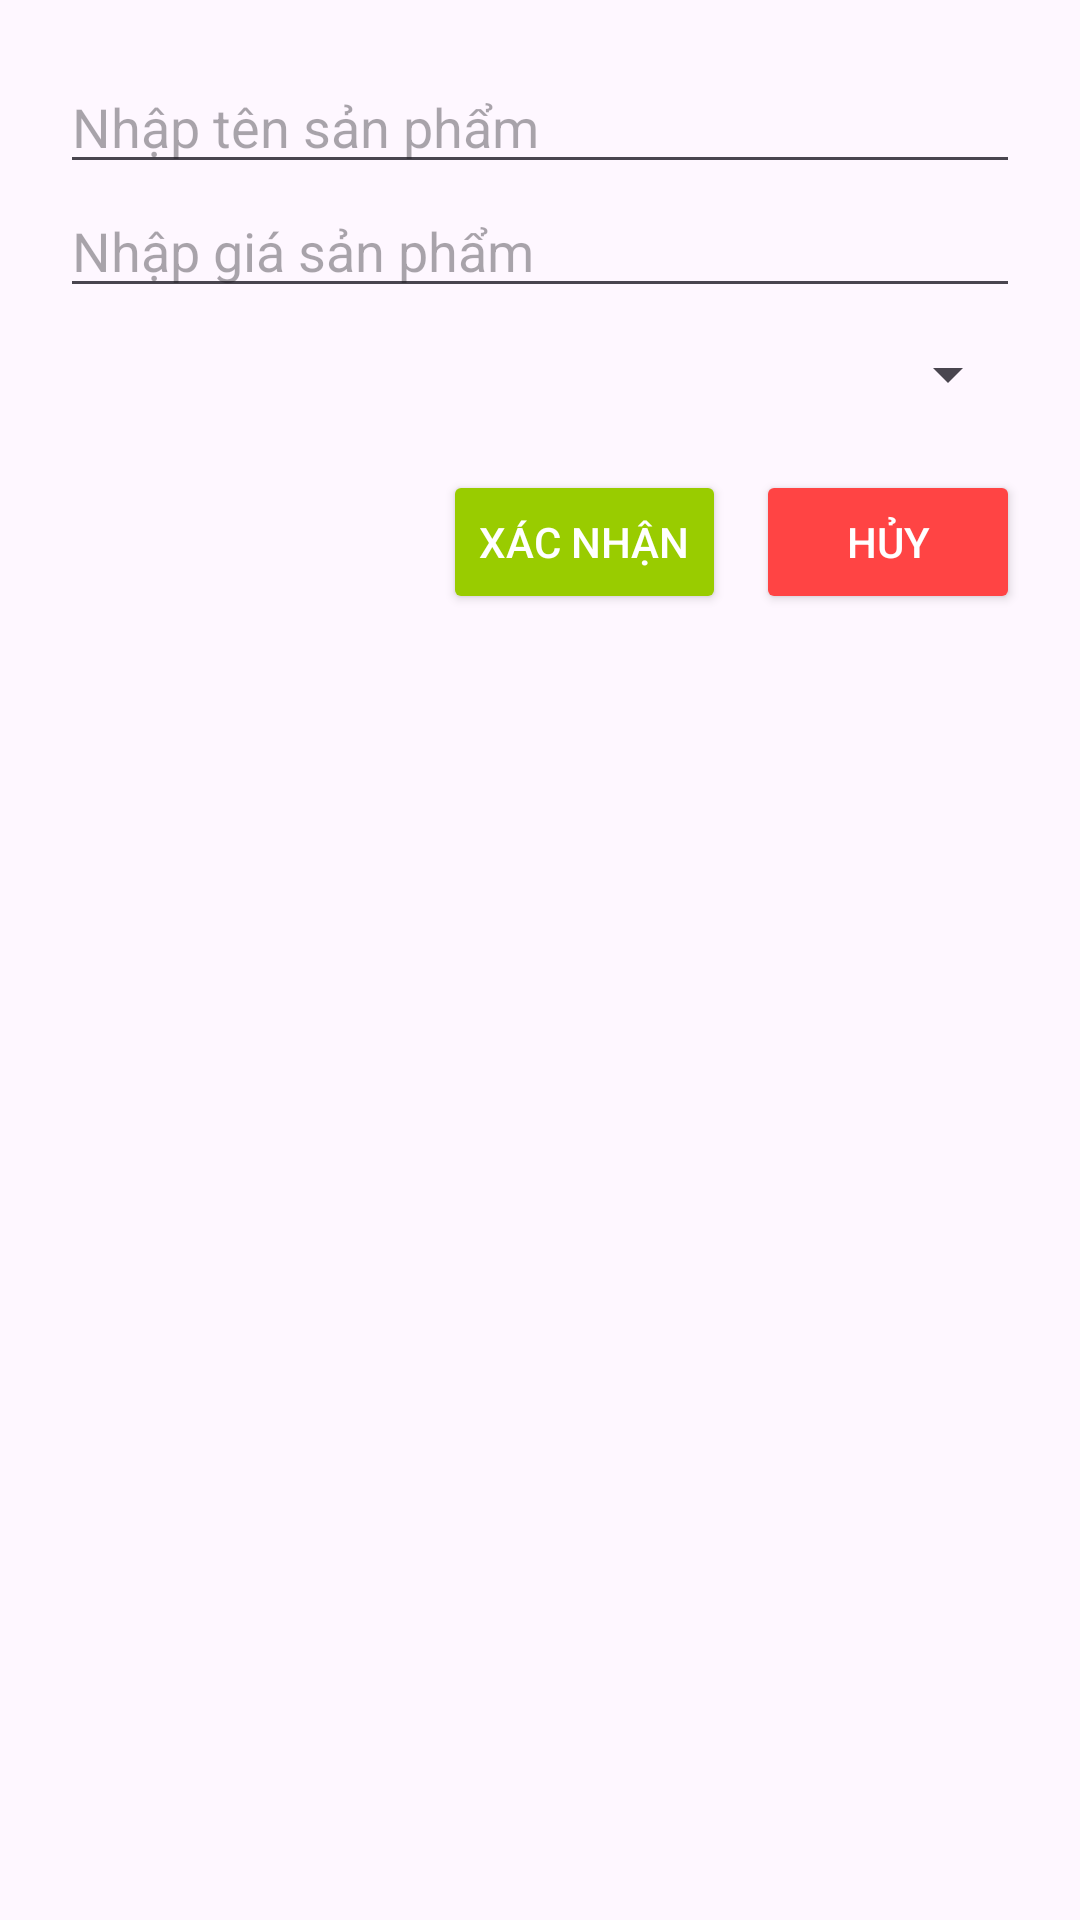

Write the Android layout XML for this screen, with the resource values it uses.
<!-- AndroidManifest.xml: application theme Theme.Lab1_ph29616 -->
<!-- res/layout/dialog_enter_data_product.xml -->
<LinearLayout xmlns:android="http://schemas.android.com/apk/res/android"
    android:orientation="vertical"
    android:padding="20dp"
    android:layout_width="match_parent"
    android:layout_height="wrap_content">

    
    <EditText
        android:id="@+id/etProductName"
        android:layout_width="match_parent"
        android:layout_height="wrap_content"
        android:hint="Nhập tên sản phẩm"
        android:inputType="text"/>

    
    <EditText
        android:id="@+id/etProductPrice"
        android:layout_width="match_parent"
        android:layout_height="wrap_content"
        android:hint="Nhập giá sản phẩm"
        android:inputType="numberDecimal"/>

    
    <Spinner
        android:id="@+id/spinnerProductCategory"
        android:layout_width="match_parent"
        android:layout_height="wrap_content"
        android:spinnerMode="dropdown"
        android:layout_marginTop="10dp"/>

    
    <LinearLayout
        android:orientation="horizontal"
        android:layout_width="match_parent"
        android:layout_height="wrap_content"
        android:gravity="end"
        android:layout_marginTop="20dp">

        
        <Button
            android:id="@+id/btnConfirm"
            android:layout_width="wrap_content"
            android:layout_height="wrap_content"
            android:text="Xác nhận"
            android:layout_marginEnd="10dp"
            android:backgroundTint="@android:color/holo_green_light"
            android:textColor="@android:color/white"/>

        
        <Button
            android:id="@+id/btnCancel"
            android:layout_width="wrap_content"
            android:layout_height="wrap_content"
            android:text="Hủy"
            android:backgroundTint="@android:color/holo_red_light"
            android:textColor="@android:color/white"/>
    </LinearLayout>
</LinearLayout>
<!-- resources referenced by this layout -->
<resources>
  <style name="Theme.Lab1_ph29616" parent="Base.Theme.Lab1_ph29616" />
  <style name="Base.Theme.Lab1_ph29616" parent="Theme.Material3.DayNight.NoActionBar">
          
          
      </style>
</resources>
